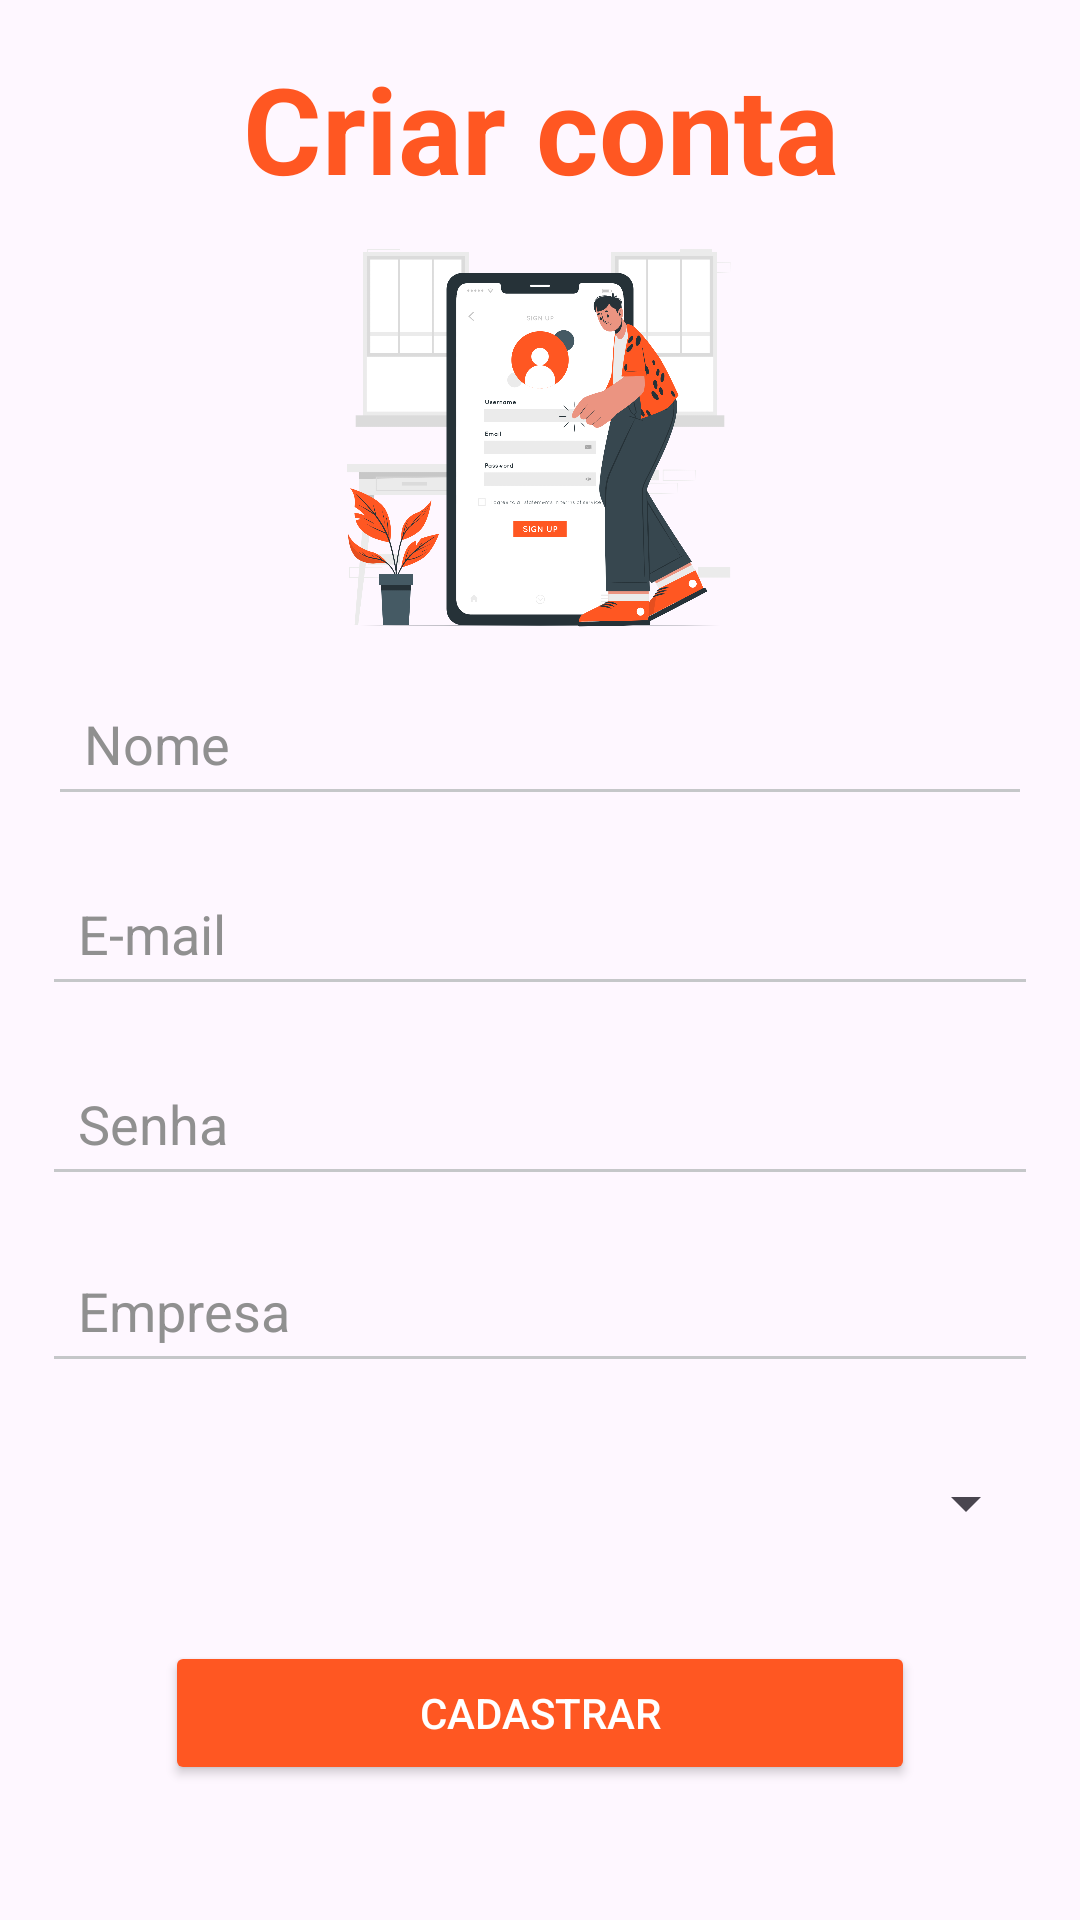

This screen was rendered from an Android layout file. Write that file and the resources it references.
<!-- AndroidManifest.xml: application theme Theme.AppArmazena -->
<!-- res/layout/activity_usuario_cadastro.xml -->
<?xml version="1.0" encoding="utf-8"?>
<androidx.constraintlayout.widget.ConstraintLayout xmlns:android="http://schemas.android.com/apk/res/android"
    xmlns:app="http://schemas.android.com/apk/res-auto"
    xmlns:tools="http://schemas.android.com/tools"
    android:id="@+id/main"
    android:layout_width="match_parent"
    android:layout_height="match_parent"
    tools:context=".UsuarioCadastroActivity">


    <EditText
        android:id="@+id/nomeUsuarioEditText"
        android:layout_width="0dp"
        android:layout_height="wrap_content"
        android:layout_marginHorizontal="24dp"
        android:layout_marginStart="16dp"
        android:layout_marginEnd="16dp"
        android:layout_marginBottom="15dp"
        android:backgroundTint="@color/material_dynamic_neutral80"
        android:ems="10"
        android:hint="Nome"
        android:inputType="text"
        android:minHeight="48dp"
        android:padding="12dp"
        android:textAllCaps="true"
        android:textColor="@color/black"
        android:textColorHighlight="@color/black"
        android:textColorHint="#909090"
        android:textColorLink="@color/black"
        app:layout_constraintBottom_toTopOf="@+id/emailUsuarioEditText"
        app:layout_constraintEnd_toEndOf="parent"
        app:layout_constraintStart_toStartOf="parent"
        app:layout_constraintTop_toBottomOf="@+id/imageView5" />

    <EditText
        android:id="@+id/emailUsuarioEditText"
        android:layout_width="0dp"
        android:layout_height="wrap_content"
        android:layout_marginHorizontal="24dp"
        android:layout_marginStart="14dp"
        android:layout_marginEnd="14dp"
        android:layout_marginBottom="15dp"
        android:backgroundTint="@color/material_dynamic_neutral80"
        android:ems="10"
        android:hint="E-mail"
        android:inputType="textEmailAddress"
        android:minHeight="48dp"
        android:padding="12dp"
        android:textAllCaps="true"
        android:textColor="@color/black"
        android:textColorHighlight="@color/black"
        android:textColorHint="#909090"
        android:textColorLink="@color/black"
        android:textCursorDrawable="@color/black"
        android:textIsSelectable="false"
        app:layout_constraintBottom_toTopOf="@+id/senhaUsuarioEditText"
        app:layout_constraintEnd_toEndOf="parent"
        app:layout_constraintStart_toStartOf="parent"
        app:layout_constraintTop_toBottomOf="@+id/nomeUsuarioEditText" />

    <Button
        android:id="@+id/cadastroUsuarioButton"
        android:layout_width="250dp"
        android:layout_height="wrap_content"
        android:layout_marginBottom="45dp"
        android:backgroundTint="#FF5722"
        android:text="Cadastrar"
        android:textColor="@color/white"
        app:layout_constraintBottom_toBottomOf="parent"
        app:layout_constraintEnd_toEndOf="parent"
        app:layout_constraintStart_toStartOf="parent"
        app:layout_constraintTop_toBottomOf="@+id/usuarioTipoSpinner" />

    <EditText
        android:id="@+id/empresaUsuarioEditText"
        android:layout_width="0dp"
        android:layout_height="wrap_content"
        android:layout_marginHorizontal="24dp"
        android:layout_marginStart="14dp"
        android:layout_marginEnd="14dp"
        android:layout_marginBottom="16dp"
        android:backgroundTint="@color/material_dynamic_neutral80"
        android:ems="10"
        android:hint="Empresa"
        android:inputType="text"
        android:minHeight="48dp"
        android:padding="12dp"
        android:textAllCaps="true"
        android:textColor="@color/black"
        android:textColorHighlight="@color/black"
        android:textColorHint="#909090"
        android:textColorLink="@color/black"
        app:layout_constraintBottom_toTopOf="@+id/usuarioTipoSpinner"
        app:layout_constraintEnd_toEndOf="parent"
        app:layout_constraintStart_toStartOf="parent"
        app:layout_constraintTop_toBottomOf="@+id/senhaUsuarioEditText" />

    <EditText
        android:id="@+id/senhaUsuarioEditText"
        android:layout_width="0dp"
        android:layout_height="wrap_content"
        android:layout_marginHorizontal="24dp"
        android:layout_marginStart="14dp"
        android:layout_marginEnd="14dp"
        android:layout_marginBottom="14dp"
        android:backgroundTint="@color/material_dynamic_neutral80"
        android:ems="10"
        android:hint="Senha"
        android:inputType="textPassword"
        android:minHeight="48dp"
        android:padding="12dp"
        android:textAllCaps="true"
        android:textColor="@color/black"
        android:textColorHighlight="@color/black"
        android:textColorHint="#909090"
        android:textColorLink="@color/black"
        android:textCursorDrawable="@color/black"
        app:layout_constraintBottom_toTopOf="@+id/empresaUsuarioEditText"
        app:layout_constraintEnd_toEndOf="parent"
        app:layout_constraintStart_toStartOf="parent"
        app:layout_constraintTop_toBottomOf="@+id/emailUsuarioEditText" />

    <Spinner
        android:id="@+id/usuarioTipoSpinner"
        android:layout_width="0dp"
        android:layout_height="wrap_content"
        android:layout_marginHorizontal="24dp"
        android:layout_marginStart="14dp"
        android:layout_marginEnd="14dp"
        android:layout_marginBottom="22dp"
        android:ems="10"
        android:hint="Tipo de usuario"
        android:minHeight="48dp"
        android:padding="12dp"
        android:textAllCaps="true"
        android:textColor="@color/black"
        android:textColorHighlight="@color/black"
        android:textColorHint="#909090"
        android:textColorLink="@color/black"
        app:layout_constraintBottom_toTopOf="@+id/cadastroUsuarioButton"
        app:layout_constraintEnd_toEndOf="parent"
        app:layout_constraintStart_toStartOf="parent"
        app:layout_constraintTop_toBottomOf="@+id/empresaUsuarioEditText" />

    <TextView
        android:id="@+id/textView11"
        android:layout_width="wrap_content"
        android:layout_height="wrap_content"
        android:layout_marginStart="26dp"
        android:layout_marginTop="16dp"
        android:text="Criar conta"
        android:textColor="#FF5722"
        android:textSize="40sp"
        android:textStyle="bold"
        app:layout_constraintBottom_toTopOf="@+id/imageView5"
        app:layout_constraintStart_toStartOf="@+id/imageView5"
        app:layout_constraintTop_toTopOf="parent" />

    <ImageView
        android:id="@+id/imageView5"
        android:layout_width="250dp"
        android:layout_height="0dp"
        android:layout_marginBottom="1dp"
        app:layout_constraintBottom_toTopOf="@+id/nomeUsuarioEditText"
        app:layout_constraintEnd_toEndOf="parent"
        app:layout_constraintStart_toStartOf="parent"
        app:layout_constraintTop_toBottomOf="@+id/textView11"
        app:srcCompat="@drawable/signup" />
</androidx.constraintlayout.widget.ConstraintLayout>
<!-- resources referenced by this layout -->
<resources>
  <color name="black">#FF000000</color>
  <color name="white">#FFFFFFFF</color>
  <!-- drawable signup: png bitmap (drawable, 347165 bytes) -->
  <style name="Theme.AppArmazena" parent="Base.Theme.AppArmazena" />
  <style name="Base.Theme.AppArmazena" parent="Theme.Material3.DayNight">
          
          
      </style>
</resources>
